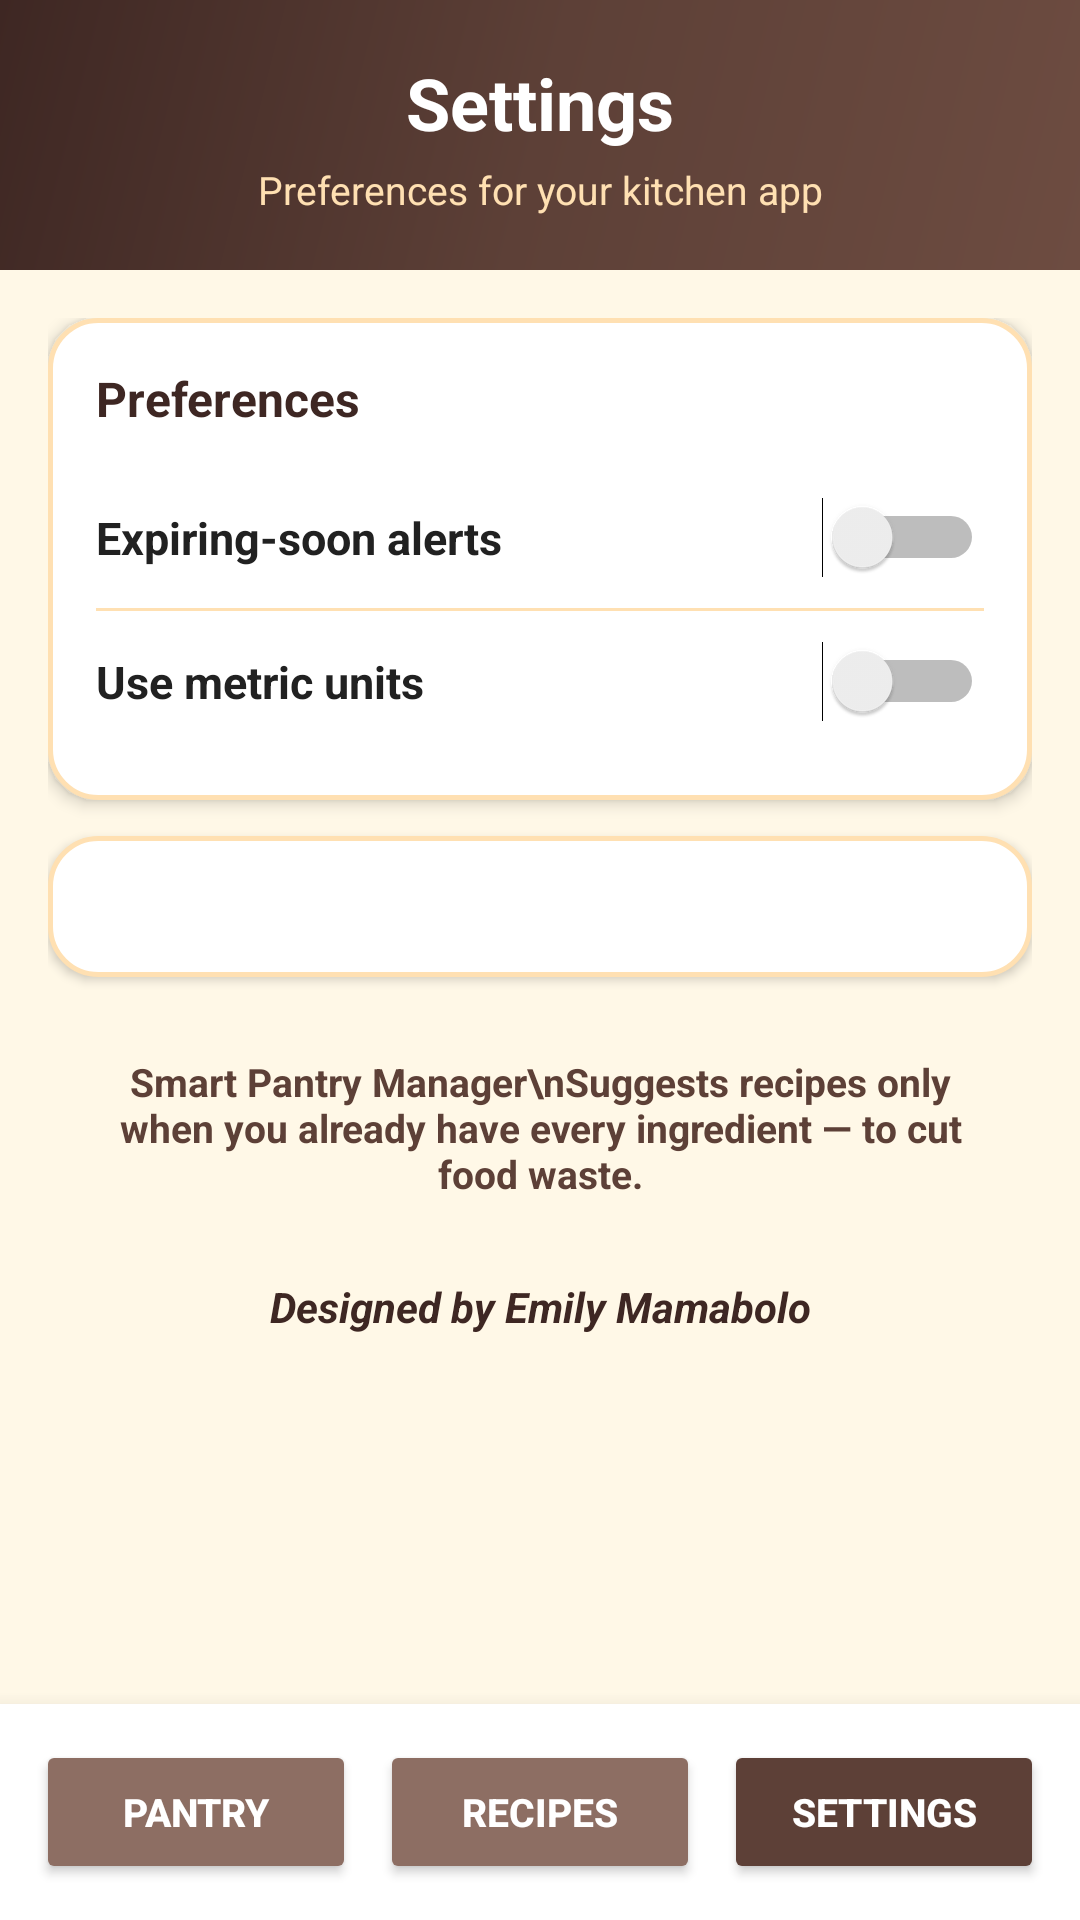

Write the Android layout XML for this screen, with the resource values it uses.
<!-- AndroidManifest.xml: application theme Theme.SmartPantryManager -->
<!-- res/layout/activity_settings.xml -->
<?xml version="1.0" encoding="utf-8"?>
<LinearLayout xmlns:android="http://schemas.android.com/apk/res/android"
    android:layout_width="match_parent"
    android:layout_height="match_parent"
    android:orientation="vertical"
    android:background="#FFF8E7">

    <LinearLayout
        android:layout_width="match_parent"
        android:layout_height="wrap_content"
        android:background="@drawable/bg_header_food"
        android:orientation="vertical"
        android:padding="18dp">

        <TextView
            android:layout_width="match_parent"
            android:layout_height="wrap_content"
            android:text="Settings"
            android:textColor="#FFFFFF"
            android:textSize="24sp"
            android:textStyle="bold"
            android:gravity="center" />

        <TextView
            android:layout_width="match_parent"
            android:layout_height="wrap_content"
            android:text="Preferences for your kitchen app"
            android:textColor="#FFE0B2"
            android:textSize="13sp"
            android:gravity="center"
            android:layout_marginTop="4dp" />
    </LinearLayout>

    <ScrollView
        android:layout_width="match_parent"
        android:layout_height="0dp"
        android:layout_weight="1"
        android:padding="16dp">

        <LinearLayout
            android:layout_width="match_parent"
            android:layout_height="wrap_content"
            android:orientation="vertical">

            <LinearLayout
                android:layout_width="match_parent"
                android:layout_height="wrap_content"
                android:background="@drawable/bg_card_food"
                android:orientation="vertical"
                android:padding="16dp"
                android:layout_marginBottom="12dp"
                android:elevation="3dp">

                <TextView
                    android:layout_width="wrap_content"
                    android:layout_height="wrap_content"
                    android:text="Preferences"
                    android:textSize="16sp"
                    android:textStyle="bold"
                    android:textColor="#3E2723"
                    android:layout_marginBottom="12dp" />

                <LinearLayout
                    android:layout_width="match_parent"
                    android:layout_height="wrap_content"
                    android:orientation="horizontal"
                    android:gravity="center_vertical"
                    android:paddingVertical="10dp">

                    <TextView
                        android:layout_width="0dp"
                        android:layout_height="wrap_content"
                        android:layout_weight="1"
                        android:text="Expiring-soon alerts"
                        android:textSize="15sp"
                        android:textColor="#212121"
                        android:textStyle="bold" />

                    <Switch
                        android:id="@+id/switchExpiryAlerts"
                        android:layout_width="wrap_content"
                        android:layout_height="wrap_content" />
                </LinearLayout>

                <View
                    android:layout_width="match_parent"
                    android:layout_height="1dp"
                    android:background="#FFE0B2" />

                <LinearLayout
                    android:layout_width="match_parent"
                    android:layout_height="wrap_content"
                    android:orientation="horizontal"
                    android:gravity="center_vertical"
                    android:paddingVertical="10dp">

                    <TextView
                        android:layout_width="0dp"
                        android:layout_height="wrap_content"
                        android:layout_weight="1"
                        android:text="Use metric units"
                        android:textSize="15sp"
                        android:textColor="#212121"
                        android:textStyle="bold" />

                    <Switch
                        android:id="@+id/switchMetric"
                        android:layout_width="wrap_content"
                        android:layout_height="wrap_content" />
                </LinearLayout>
            </LinearLayout>

            <TextView
                android:id="@+id/tvSettingsInfo"
                android:layout_width="match_parent"
                android:layout_height="wrap_content"
                android:background="@drawable/bg_card_food"
                android:padding="14dp"
                android:textSize="14sp"
                android:textColor="#212121"
                android:layout_marginBottom="16dp"
                android:elevation="2dp" />

            <TextView
                android:layout_width="match_parent"
                android:layout_height="wrap_content"
                android:text="Smart Pantry Manager\nSuggests recipes only when you already have every ingredient — to cut food waste."
                android:textSize="13sp"
                android:textColor="#5D4037"
                android:textStyle="bold"
                android:gravity="center"
                android:padding="10dp" />

            <TextView
                android:layout_width="match_parent"
                android:layout_height="wrap_content"
                android:text="Designed by Emily Mamabolo"
                android:textSize="14sp"
                android:textColor="#3E2723"
                android:textStyle="bold|italic"
                android:gravity="center"
                android:paddingTop="16dp"
                android:paddingBottom="8dp" />
        </LinearLayout>
    </ScrollView>

    <LinearLayout
        android:layout_width="match_parent"
        android:layout_height="wrap_content"
        android:orientation="horizontal"
        android:background="#FFFFFF"
        android:padding="8dp"
        android:elevation="10dp">

        <Button
            android:id="@+id/navPantry"
            android:layout_width="0dp"
            android:layout_height="48dp"
            android:layout_weight="1"
            android:text="Pantry"
            android:textStyle="bold"
            android:textColor="#FFFFFF"
            android:textSize="13sp"
            android:backgroundTint="#8D6E63"
            android:layout_margin="4dp" />

        <Button
            android:id="@+id/navRecipes"
            android:layout_width="0dp"
            android:layout_height="48dp"
            android:layout_weight="1"
            android:text="Recipes"
            android:textStyle="bold"
            android:textColor="#FFFFFF"
            android:textSize="13sp"
            android:backgroundTint="#8D6E63"
            android:layout_margin="4dp" />

        <Button
            android:id="@+id/navSettings"
            android:layout_width="0dp"
            android:layout_height="48dp"
            android:layout_weight="1"
            android:text="Settings"
            android:textStyle="bold"
            android:textColor="#FFFFFF"
            android:textSize="13sp"
            android:backgroundTint="#5D4037"
            android:layout_margin="4dp" />
    </LinearLayout>
</LinearLayout>
<!-- resources referenced by this layout -->
<resources>
  <!-- drawable bg_card_food (drawable) -->
  <?xml version="1.0" encoding="utf-8"?>
  <shape xmlns:android="http://schemas.android.com/apk/res/android">
      <solid android:color="#FFFFFF"/>
      <corners android:radius="16dp"/>
      <stroke android:width="1.5dp" android:color="#FFE0B2"/>
  </shape>
  <!-- drawable bg_header_food (drawable) -->
  <?xml version="1.0" encoding="utf-8"?>
  <shape xmlns:android="http://schemas.android.com/apk/res/android">
      <gradient
          android:angle="135"
          android:startColor="#6D4C41"
          android:centerColor="#5D4037"
          android:endColor="#3E2723"
          android:type="linear"/>
  </shape>
  <style name="Theme.SmartPantryManager" parent="Theme.MaterialComponents.Light.DarkActionBar">
          <item name="colorPrimary">#5D4037</item>
          <item name="colorPrimaryVariant">#3E2723</item>
          <item name="colorOnPrimary">#FFFFFF</item>
          <item name="colorSecondary">#E65100</item>
          <item name="colorOnSecondary">#FFFFFF</item>
          <item name="android:statusBarColor">#3E2723</item>
          <item name="android:windowBackground">#FFF8E7</item>
          <item name="android:textColorPrimary">#212121</item>
          <item name="android:textColorSecondary">#5D4037</item>
          <item name="android:editTextColor">#212121</item>
          <item name="android:forceDarkAllowed">false</item>
      </style>
</resources>
